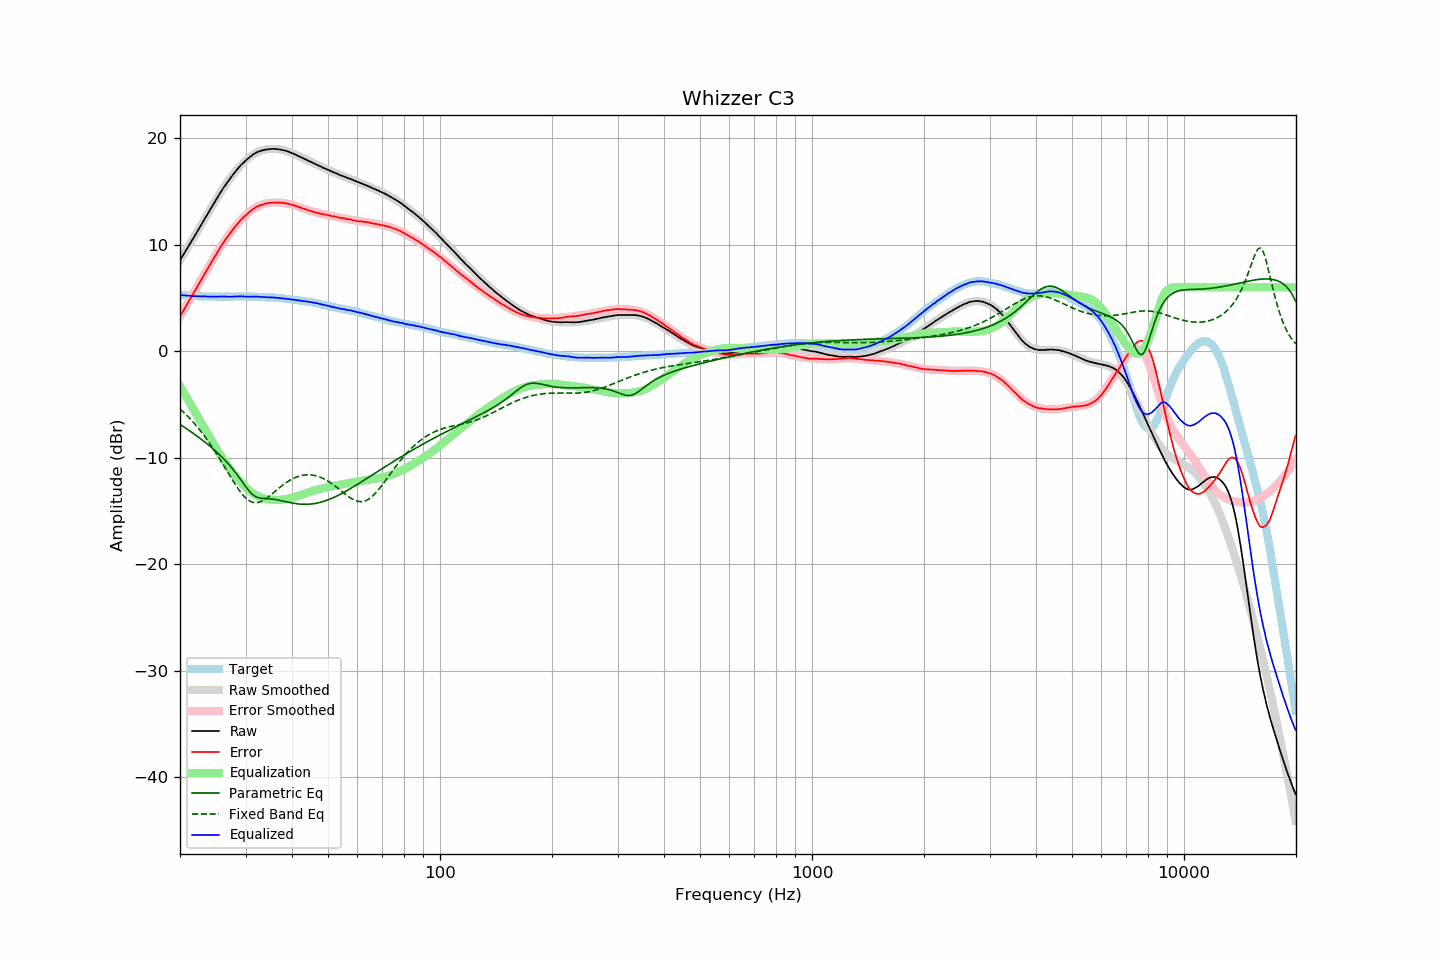

The data file committed next to this chart (first rows):
frequency, raw, error, smoothed, error_smoothed, equalization, parametric_eq, fixed_band_eq, equalized_raw, equalized_smoothed, target
20.00, 8.55, 3.28, 8.54, 3.27, -3.27, -6.87, -5.41, 5.28, 5.28, 5.27
20.20, 8.79, 3.53, 8.79, 3.53, -3.53, -6.97, -5.55, 5.26, 5.26, 5.26
20.40, 9.04, 3.79, 9.04, 3.79, -3.79, -7.07, -5.69, 5.26, 5.25, 5.25
20.61, 9.29, 4.04, 9.29, 4.05, -4.05, -7.17, -5.84, 5.24, 5.24, 5.24
20.81, 9.53, 4.31, 9.54, 4.31, -4.31, -7.27, -5.99, 5.22, 5.23, 5.22
21.02, 9.78, 4.57, 9.79, 4.57, -4.57, -7.37, -6.14, 5.21, 5.22, 5.21
21.23, 10.03, 4.83, 10.04, 4.83, -4.83, -7.47, -6.30, 5.20, 5.21, 5.20
21.44, 10.28, 5.07, 10.29, 5.09, -5.09, -7.58, -6.46, 5.19, 5.20, 5.21
21.66, 10.53, 5.34, 10.54, 5.35, -5.35, -7.69, -6.62, 5.18, 5.19, 5.19
21.87, 10.79, 5.60, 10.79, 5.61, -5.61, -7.79, -6.80, 5.17, 5.18, 5.19
22.09, 11.04, 5.87, 11.05, 5.87, -5.87, -7.90, -6.97, 5.17, 5.17, 5.17
22.31, 11.30, 6.13, 11.30, 6.13, -6.13, -8.01, -7.15, 5.16, 5.17, 5.17
22.54, 11.55, 6.39, 11.55, 6.39, -6.39, -8.13, -7.33, 5.15, 5.16, 5.16
22.76, 11.81, 6.66, 11.81, 6.65, -6.65, -8.24, -7.52, 5.16, 5.16, 5.16
22.99, 12.07, 6.92, 12.07, 6.92, -6.92, -8.36, -7.72, 5.16, 5.15, 5.15
23.22, 12.32, 7.18, 12.32, 7.18, -7.18, -8.48, -7.92, 5.14, 5.15, 5.14
23.45, 12.58, 7.44, 12.58, 7.44, -7.44, -8.60, -8.12, 5.14, 5.14, 5.15
23.69, 12.83, 7.69, 12.84, 7.70, -7.70, -8.72, -8.33, 5.13, 5.14, 5.14
23.92, 13.09, 7.97, 13.10, 7.96, -7.96, -8.84, -8.54, 5.13, 5.13, 5.13
24.16, 13.35, 8.22, 13.35, 8.22, -8.22, -8.97, -8.76, 5.13, 5.13, 5.13
24.40, 13.61, 8.47, 13.61, 8.48, -8.48, -9.10, -8.99, 5.12, 5.13, 5.13
24.65, 13.85, 8.72, 13.86, 8.74, -8.74, -9.23, -9.21, 5.11, 5.13, 5.13
24.89, 14.11, 8.97, 14.11, 8.99, -8.99, -9.36, -9.45, 5.12, 5.13, 5.13
25.14, 14.35, 9.23, 14.36, 9.24, -9.24, -9.50, -9.68, 5.12, 5.13, 5.12
25.39, 14.61, 9.49, 14.60, 9.48, -9.48, -9.64, -9.93, 5.13, 5.12, 5.12
25.65, 14.86, 9.74, 14.84, 9.72, -9.72, -9.78, -10.17, 5.14, 5.12, 5.12
25.91, 15.10, 9.98, 15.08, 9.96, -9.96, -9.93, -10.42, 5.14, 5.12, 5.12
26.16, 15.33, 10.21, 15.31, 10.19, -10.19, -10.08, -10.67, 5.15, 5.12, 5.13
26.43, 15.55, 10.42, 15.54, 10.41, -10.41, -10.23, -10.92, 5.14, 5.12, 5.13
26.69, 15.76, 10.64, 15.76, 10.63, -10.63, -10.39, -11.17, 5.13, 5.13, 5.13
26.96, 15.96, 10.83, 15.97, 10.85, -10.85, -10.56, -11.43, 5.11, 5.13, 5.13
27.23, 16.17, 11.04, 16.19, 11.06, -11.06, -10.73, -11.68, 5.11, 5.13, 5.12
27.50, 16.37, 11.25, 16.39, 11.26, -11.26, -10.91, -11.93, 5.11, 5.13, 5.12
27.77, 16.58, 11.45, 16.59, 11.45, -11.45, -11.09, -12.18, 5.13, 5.13, 5.13
28.05, 16.77, 11.64, 16.78, 11.64, -11.64, -11.28, -12.42, 5.13, 5.14, 5.13
28.33, 16.96, 11.82, 16.96, 11.82, -11.82, -11.48, -12.65, 5.14, 5.14, 5.14
28.62, 17.14, 12.00, 17.14, 12.00, -12.00, -11.68, -12.88, 5.14, 5.14, 5.14
28.90, 17.32, 12.18, 17.31, 12.17, -12.17, -11.89, -13.09, 5.15, 5.14, 5.15
29.19, 17.49, 12.35, 17.47, 12.34, -12.34, -12.10, -13.29, 5.16, 5.14, 5.15
29.48, 17.64, 12.50, 17.63, 12.50, -12.50, -12.31, -13.48, 5.15, 5.14, 5.14
29.78, 17.78, 12.64, 17.79, 12.65, -12.65, -12.52, -13.64, 5.13, 5.14, 5.14
30.08, 17.92, 12.78, 17.93, 12.79, -12.79, -12.73, -13.79, 5.13, 5.14, 5.14
30.38, 18.05, 12.92, 18.06, 12.93, -12.93, -12.93, -13.92, 5.12, 5.13, 5.13
30.68, 18.18, 13.05, 18.19, 13.06, -13.06, -13.12, -14.03, 5.12, 5.13, 5.13
30.99, 18.30, 13.17, 18.30, 13.18, -13.18, -13.28, -14.11, 5.12, 5.13, 5.13
31.30, 18.41, 13.29, 18.41, 13.29, -13.29, -13.43, -14.17, 5.12, 5.12, 5.12
31.61, 18.52, 13.40, 18.50, 13.39, -13.39, -13.55, -14.21, 5.13, 5.12, 5.12
31.93, 18.61, 13.51, 18.59, 13.48, -13.48, -13.64, -14.22, 5.13, 5.11, 5.10
32.24, 18.69, 13.58, 18.67, 13.56, -13.56, -13.71, -14.21, 5.13, 5.10, 5.11
32.57, 18.75, 13.66, 18.74, 13.64, -13.64, -13.76, -14.18, 5.11, 5.10, 5.10
32.89, 18.80, 13.71, 18.80, 13.70, -13.70, -13.79, -14.13, 5.10, 5.09, 5.09
33.22, 18.84, 13.75, 18.85, 13.76, -13.76, -13.81, -14.07, 5.08, 5.09, 5.09
33.55, 18.89, 13.80, 18.89, 13.81, -13.81, -13.82, -13.99, 5.08, 5.08, 5.09
33.89, 18.92, 13.85, 18.93, 13.85, -13.85, -13.83, -13.89, 5.07, 5.08, 5.08
34.23, 18.94, 13.88, 18.95, 13.88, -13.88, -13.83, -13.79, 5.06, 5.07, 5.06
34.57, 18.96, 13.90, 18.97, 13.91, -13.91, -13.84, -13.68, 5.05, 5.06, 5.06
34.92, 18.98, 13.93, 18.99, 13.93, -13.93, -13.85, -13.56, 5.05, 5.06, 5.05
35.27, 18.99, 13.93, 18.99, 13.94, -13.94, -13.87, -13.43, 5.05, 5.05, 5.06
35.62, 19.00, 13.96, 18.99, 13.95, -13.95, -13.89, -13.31, 5.05, 5.04, 5.04
35.97, 18.99, 13.95, 18.99, 13.96, -13.96, -13.91, -13.18, 5.03, 5.03, 5.04
... 635 more rows
